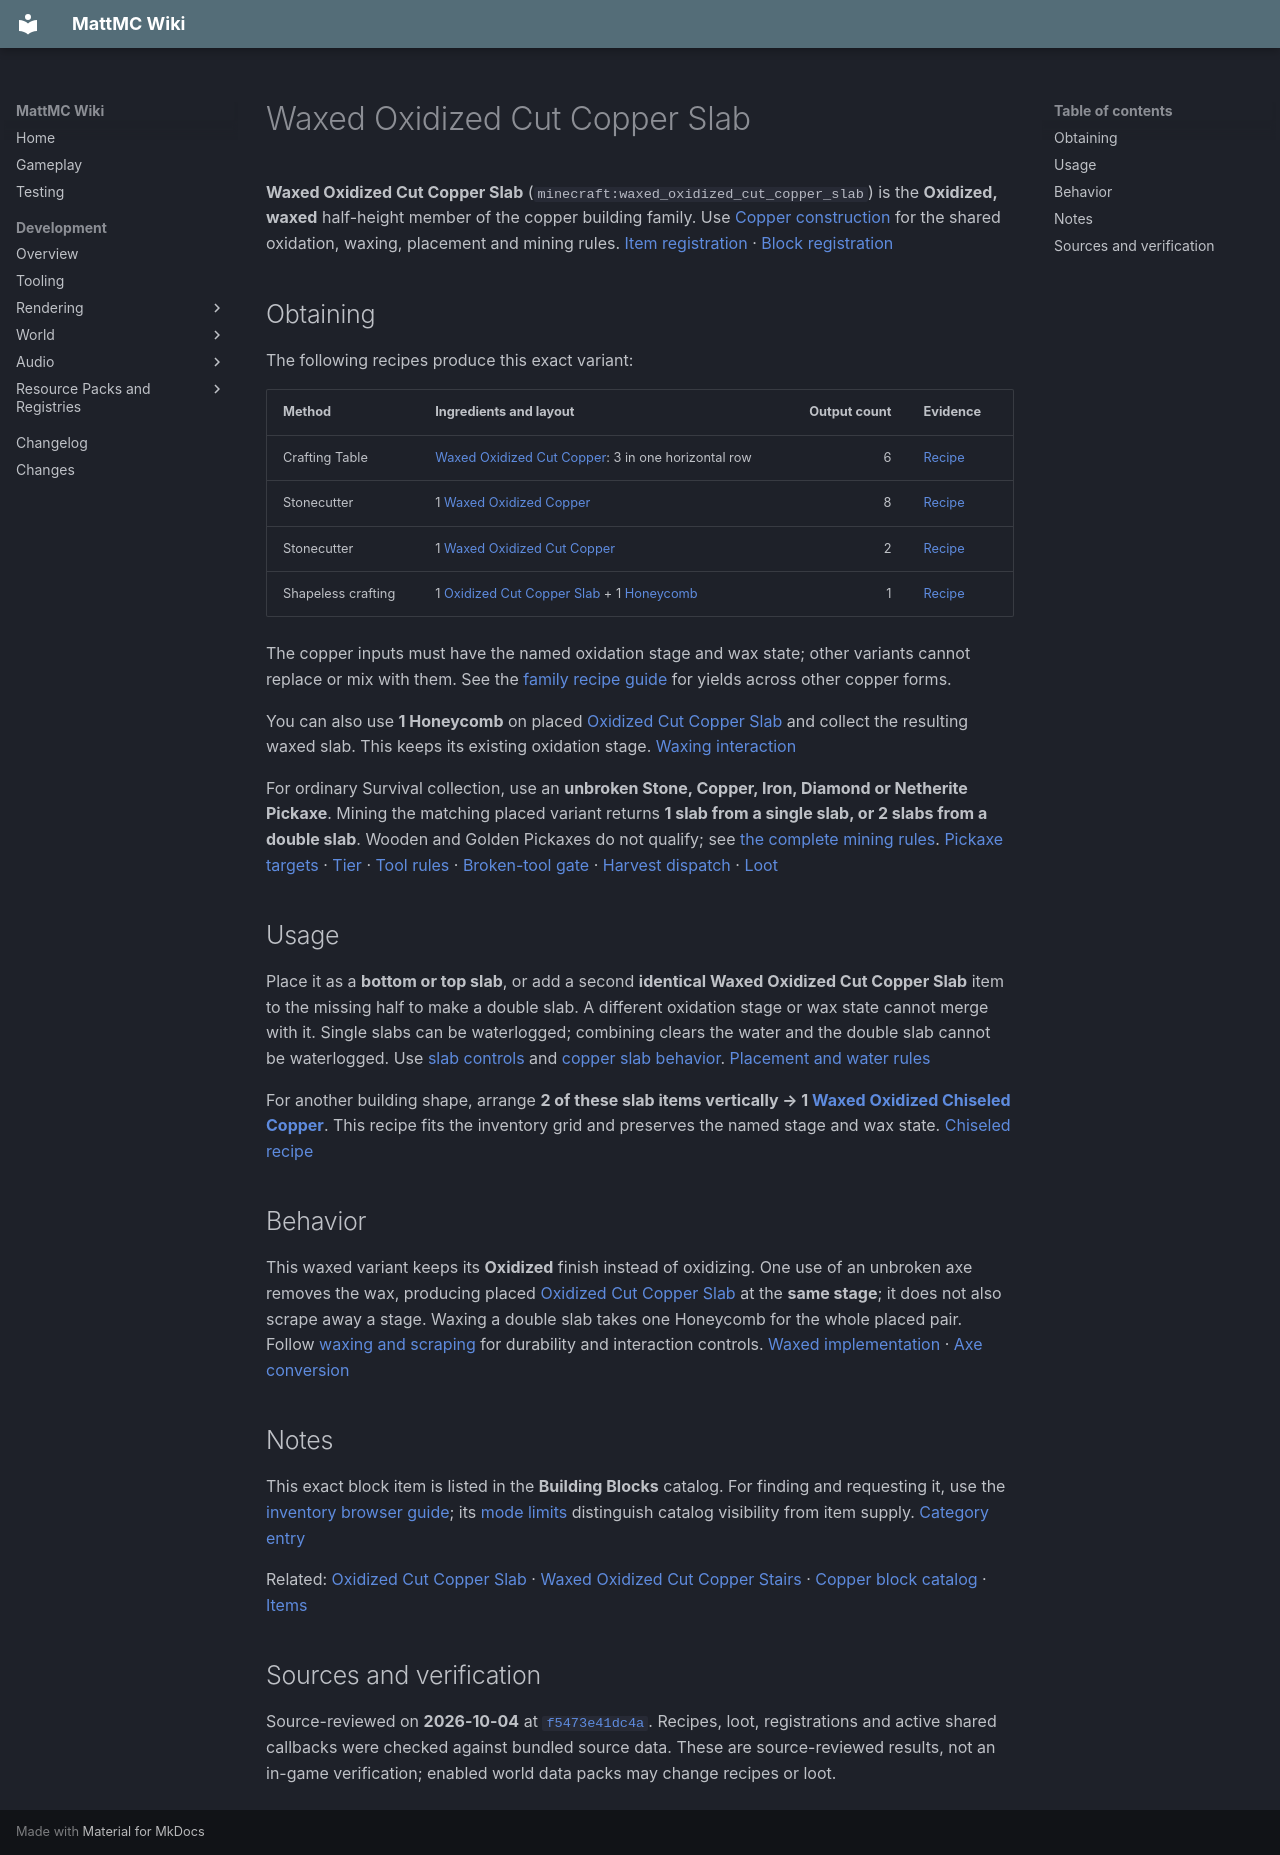

repository: HungLo2020/MattMC · page: gameplay/items/WaxedOxidizedCutCopperSlab/index.html · generator: mkdocs

# Waxed Oxidized Cut Copper Slab

**Waxed Oxidized Cut Copper Slab** (`minecraft:waxed_oxidized_cut_copper_slab`) is the **Oxidized, waxed** half-height member of the copper building family. Use [Copper construction](../blocks/CopperConstruction.md) for the shared oxidation, waxing, placement and mining rules. [Item registration][item] · [Block registration][block]

## Obtaining

The following recipes produce this exact variant:

| Method | Ingredients and layout | Output count | Evidence |
| --- | --- | ---: | --- |
| Crafting Table | [Waxed Oxidized Cut Copper](WaxedOxidizedCutCopper.md): 3 in one horizontal row | 6 | [Recipe][craft] |
| Stonecutter | 1 [Waxed Oxidized Copper](WaxedOxidizedCopper.md) | 8 | [Recipe][stone-full] |
| Stonecutter | 1 [Waxed Oxidized Cut Copper](WaxedOxidizedCutCopper.md) | 2 | [Recipe][stone-cut] |
| Shapeless crafting | 1 [Oxidized Cut Copper Slab](OxidizedCutCopperSlab.md) + 1 [Honeycomb](Honeycomb.md) | 1 | [Recipe][wax-recipe] |

The copper inputs must have the named oxidation stage and wax state; other variants cannot replace or mix with them. See the [family recipe guide](../blocks/CopperConstruction.md#crafting-and-stonecutter-yields) for yields across other copper forms.

You can also use **1 Honeycomb** on placed [Oxidized Cut Copper Slab](OxidizedCutCopperSlab.md) and collect the resulting waxed slab. This keeps its existing oxidation stage. [Waxing interaction][wax-use]

For ordinary Survival collection, use an **unbroken Stone, Copper, Iron, Diamond or Netherite Pickaxe**. Mining the matching placed variant returns **1 slab from a single slab, or 2 slabs from a double slab**. Wooden and Golden Pickaxes do not qualify; see [the complete mining rules](../blocks/CopperConstruction.md#mining-and-collection). [Pickaxe targets][pickaxe-tag] · [Tier][tier] · [Tool rules][tool] · [Broken-tool gate][broken-drop] · [Harvest dispatch][harvest] · [Loot][loot]

## Usage

Place it as a **bottom or top slab**, or add a second **identical Waxed Oxidized Cut Copper Slab** item to the missing half to make a double slab. A different oxidation stage or wax state cannot merge with it. Single slabs can be waterlogged; combining clears the water and the double slab cannot be waterlogged. Use [slab controls](../blocks/WoodConstruction.md#slabs) and [copper slab behavior](../blocks/CopperConstruction.md#slabs-and-stairs). [Placement and water rules][shape]

For another building shape, arrange **2 of these slab items vertically → 1 [Waxed Oxidized Chiseled Copper](WaxedOxidizedChiseledCopper.md)**. This recipe fits the inventory grid and preserves the named stage and wax state. [Chiseled recipe][chiseled]

## Behavior

This waxed variant keeps its **Oxidized** finish instead of oxidizing. One use of an unbroken axe removes the wax, producing placed [Oxidized Cut Copper Slab](OxidizedCutCopperSlab.md) at the **same stage**; it does not also scrape away a stage. Waxing a double slab takes one Honeycomb for the whole placed pair. Follow [waxing and scraping](../blocks/CopperConstruction.md#waxing-and-scraping) for durability and interaction controls. [Waxed implementation][block] · [Axe conversion][axe]

## Notes

This exact block item is listed in the **Building Blocks** catalog. For finding and requesting it, use the [inventory browser guide](../mechanics/InventoryBrowser.md#finding-and-requesting-an-item); its [mode limits](../mechanics/InventoryBrowser.md#mode-and-permission-limits) distinguish catalog visibility from item supply. [Category entry][category]

Related: [Oxidized Cut Copper Slab](OxidizedCutCopperSlab.md) · [Waxed Oxidized Cut Copper Stairs](WaxedOxidizedCutCopperStairs.md) · [Copper block catalog](../blocks/catalog/copper.md) · [Items](Items.md)

## Sources and verification

Source-reviewed on **2026-10-04** at [`f5473e41dc4a`](https://github.com/HungLo2020/MattMC/tree/f5473e41dc4af8ced756db517fada27288df07a3). Recipes, loot, registrations and active shared callbacks were checked against bundled source data. These are source-reviewed results, not an in-game verification; enabled world data packs may change recipes or loot.

[item]: https://github.com/HungLo2020/MattMC/blob/f5473e41dc4af8ced756db517fada27288df07a3/src/main/java/net/minecraft/world/item/Items.java#L192-L219
[block]: https://github.com/HungLo2020/MattMC/blob/f5473e41dc4af8ced756db517fada27288df07a3/src/main/java/net/minecraft/world/level/block/Blocks.java#L6175-L6238
[craft]: https://github.com/HungLo2020/MattMC/blob/f5473e41dc4af8ced756db517fada27288df07a3/src/main/resources/data/minecraft/recipe/crafting/waxed_oxidized_cut_copper_slab.json
[stone-full]: https://github.com/HungLo2020/MattMC/blob/f5473e41dc4af8ced756db517fada27288df07a3/src/main/resources/data/minecraft/recipe/stonecutting/waxed_oxidized_cut_copper_slab_from_waxed_oxidized_copper_stonecutting.json
[stone-cut]: https://github.com/HungLo2020/MattMC/blob/f5473e41dc4af8ced756db517fada27288df07a3/src/main/resources/data/minecraft/recipe/stonecutting/waxed_oxidized_cut_copper_slab_from_waxed_oxidized_cut_copper_stonecutting.json
[wax-recipe]: https://github.com/HungLo2020/MattMC/blob/f5473e41dc4af8ced756db517fada27288df07a3/src/main/resources/data/minecraft/recipe/crafting/waxed_oxidized_cut_copper_slab_from_honeycomb.json
[wax-use]: https://github.com/HungLo2020/MattMC/blob/f5473e41dc4af8ced756db517fada27288df07a3/src/main/java/net/minecraft/world/item/HoneycombItem.java#L89-L119
[pickaxe-tag]: https://github.com/HungLo2020/MattMC/blob/f5473e41dc4af8ced756db517fada27288df07a3/src/main/resources/data/minecraft/tags/block/mineable/pickaxe.json
[tier]: https://github.com/HungLo2020/MattMC/blob/f5473e41dc4af8ced756db517fada27288df07a3/src/main/resources/data/minecraft/tags/block/needs_stone_tool.json
[tool]: https://github.com/HungLo2020/MattMC/blob/f5473e41dc4af8ced756db517fada27288df07a3/src/main/java/net/minecraft/world/item/ToolMaterial.java#L23-L48
[broken-drop]: https://github.com/HungLo2020/MattMC/blob/f5473e41dc4af8ced756db517fada27288df07a3/src/main/java/net/minecraft/world/item/ItemStack.java#L587-L589
[harvest]: https://github.com/HungLo2020/MattMC/blob/f5473e41dc4af8ced756db517fada27288df07a3/src/main/java/net/minecraft/server/level/ServerPlayerGameMode.java#L283-L292
[loot]: https://github.com/HungLo2020/MattMC/blob/f5473e41dc4af8ced756db517fada27288df07a3/src/main/resources/data/minecraft/loot_table/blocks/waxed_oxidized_cut_copper_slab.json
[shape]: https://github.com/HungLo2020/MattMC/blob/f5473e41dc4af8ced756db517fada27288df07a3/src/main/java/net/minecraft/world/level/block/SlabBlock.java#L53-L113
[chiseled]: https://github.com/HungLo2020/MattMC/blob/f5473e41dc4af8ced756db517fada27288df07a3/src/main/resources/data/minecraft/recipe/crafting/waxed_oxidized_chiseled_copper.json
[axe]: https://github.com/HungLo2020/MattMC/blob/f5473e41dc4af8ced756db517fada27288df07a3/src/main/java/net/minecraft/world/item/AxeItem.java#L61-L117
[category]: https://github.com/HungLo2020/MattMC/blob/f5473e41dc4af8ced756db517fada27288df07a3/src/main/java/net/minecraft/world/item/CreativeModeTabs.java#L451-L535
